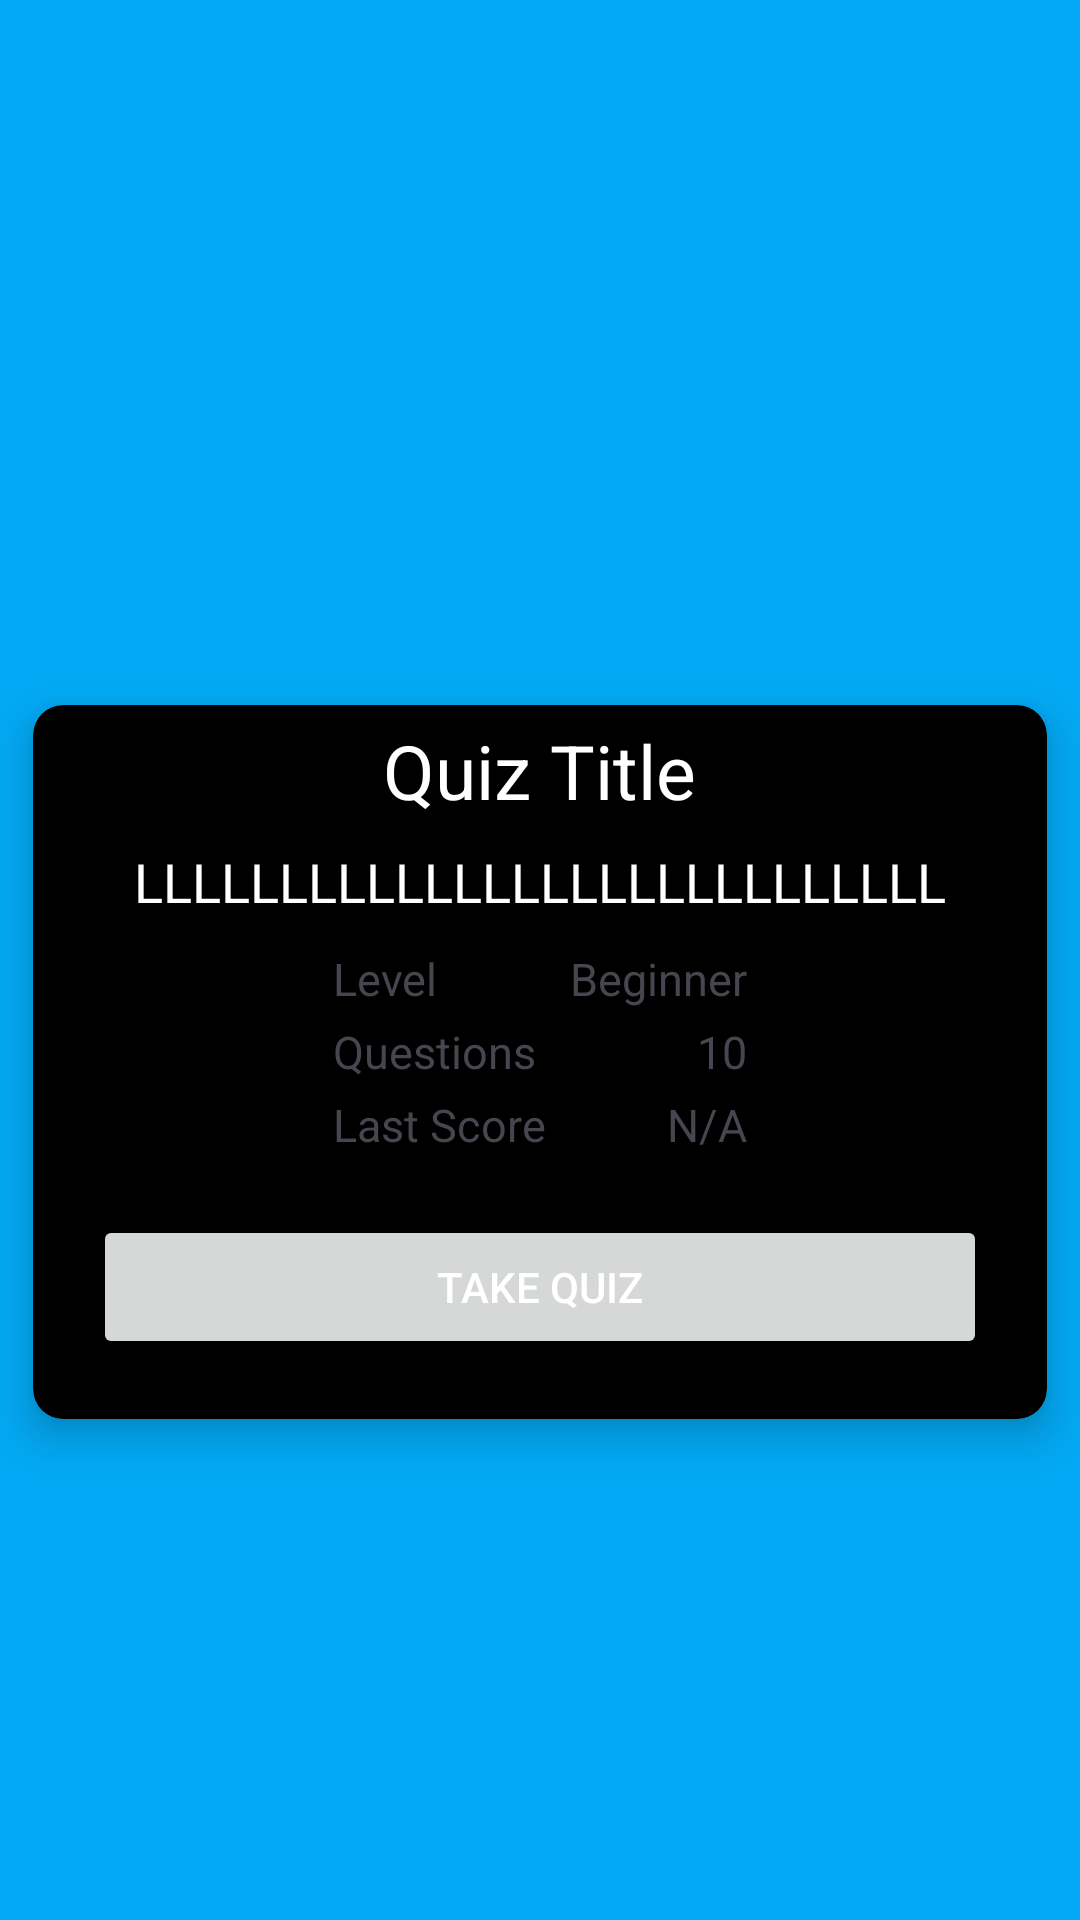

Write the Android layout XML for this screen, with the resource values it uses.
<!-- AndroidManifest.xml: application theme Theme.ExamQuizAndroidAppFirebase -->
<!-- res/layout/fragment_detail.xml -->
<?xml version="1.0" encoding="utf-8"?>
<androidx.constraintlayout.widget.ConstraintLayout xmlns:android="http://schemas.android.com/apk/res/android"
    android:layout_width="match_parent"
    xmlns:app="http://schemas.android.com/apk/res-auto"
    android:background="@color/main_blue"
    android:layout_height="match_parent">



    <ImageView
        android:id="@+id/imageViewDetailImage"
        android:layout_width="0dp"
        android:layout_height="200dp"
        app:layout_constraintTop_toTopOf="parent"
        android:src="@drawable/generalknowladge"
        app:layout_constraintStart_toStartOf="parent"/>



    <androidx.cardview.widget.CardView
        android:layout_width="match_parent"
        android:layout_height="wrap_content"
        android:layout_marginTop="20dp"
        app:layout_constraintTop_toBottomOf="@id/imageViewDetailImage"
        app:cardBackgroundColor="#000000"
        app:cardUseCompatPadding="true"
        app:cardCornerRadius="10dp"
        app:cardElevation="8dp">

        <RelativeLayout
            android:layout_width="match_parent"
            android:layout_height="wrap_content">


            <TextView
                android:id="@+id/textViewDetailQuizTitle"
                android:layout_width="wrap_content"
                android:layout_height="wrap_content"
                android:text="Quiz Title"
                android:layout_marginTop="5dp"
                android:layout_centerHorizontal="true"
                android:layout_marginLeft="10dp"
                android:layout_marginRight="10dp"
                android:textSize="25sp"
                android:textColor="@color/white"/>



            <TextView
                android:id="@+id/textViewDetailQuizDescription"
                android:layout_width="wrap_content"
                android:layout_below="@id/textViewDetailQuizTitle"
                android:layout_height="wrap_content"
                android:text="LLLLLLLLLLLLLLLLLLLLLLLLLLLL"
                android:layout_marginLeft="10dp"
                android:layout_marginRight="10dp"
                android:layout_centerInParent="true"
                android:layout_marginTop="8dp"
                android:textSize="18sp"
                android:textColor="@color/white"/>



            <TextView
                android:id="@+id/textViewDetailLevelText"
                android:layout_width="wrap_content"
                android:layout_height="wrap_content"
                android:layout_marginTop="10dp"
                android:layout_marginRight="100dp"
                android:text="Beginner"
                android:layout_alignParentRight="true"
                android:textSize="15sp"
                android:layout_below="@id/textViewDetailQuizDescription"/>


            <TextView
                android:id="@+id/textViewDetailQuestionsText"
                android:layout_width="wrap_content"
                android:layout_height="wrap_content"
                android:layout_marginTop="4dp"
                android:layout_marginRight="100dp"
                android:layout_alignParentRight="true"
                android:text="10"
                android:textSize="15sp"
                android:layout_below="@id/textViewDetailLevelText"/>


            <TextView
                android:id="@+id/textViewDetailLastScoreText"
                android:layout_width="wrap_content"
                android:layout_height="wrap_content"
                android:layout_marginTop="4dp"
                android:layout_marginRight="100dp"
                android:layout_alignParentRight="true"
                android:text="N/A"
                android:textSize="15sp"
                android:layout_below="@id/textViewDetailQuestions"/>




            <TextView
                android:id="@+id/textViewDetailLevel"
                android:layout_width="wrap_content"
                android:layout_height="wrap_content"
                android:layout_marginTop="10dp"
                android:layout_marginLeft="100dp"
                android:text="Level"
                android:textSize="15sp"
                android:layout_below="@id/textViewDetailQuizDescription"/>


            <TextView
                android:id="@+id/textViewDetailQuestions"
                android:layout_width="wrap_content"
                android:layout_height="wrap_content"
                android:layout_marginTop="4dp"
                android:layout_marginLeft="100dp"
                android:text="Questions"
                android:textSize="15sp"
                android:layout_below="@id/textViewDetailLevel"/>


            <TextView
                android:id="@+id/textViewDetailLastScore"
                android:layout_width="wrap_content"
                android:layout_height="wrap_content"
                android:layout_marginTop="4dp"
                android:layout_marginLeft="100dp"
                android:text="Last Score"
                android:textSize="15sp"
                android:layout_below="@id/textViewDetailQuestions"/>



            <Button
                android:id="@+id/buttonDetailTakeQuiz"
                android:layout_width="match_parent"
                android:layout_height="wrap_content"
                android:layout_margin="20dp"
                android:layout_below="@id/textViewDetailLastScore"
                android:text="Take Quiz"
                android:layout_centerHorizontal="true"
                android:textColor="@color/white" />





        </RelativeLayout>






    </androidx.cardview.widget.CardView>




</androidx.constraintlayout.widget.ConstraintLayout>
<!-- resources referenced by this layout -->
<resources>
  <color name="main_blue">#03A9F4</color>
  <color name="white">#FFFFFFFF</color>
  <style name="Theme.ExamQuizAndroidAppFirebase" parent="Base.Theme.ExamQuizAndroidAppFirebase" />
  <style name="Base.Theme.ExamQuizAndroidAppFirebase" parent="Theme.Material3.DayNight.NoActionBar">
          
          
          <item name="colorPrimary">@color/main_blue</item>
          <item name="colorPrimaryVariant">@color/main_blue</item>
          <item name="colorOnPrimary">@color/white</item>
  
          <item name="colorSecondary">@color/main_blue</item>
          <item name="colorSecondaryVariant">@color/main_blue</item>
          <item name="colorOnSecondary">@color/main_blue</item>
  
          <item name="android:windowTranslucentStatus">true</item>
  
      </style>
</resources>
